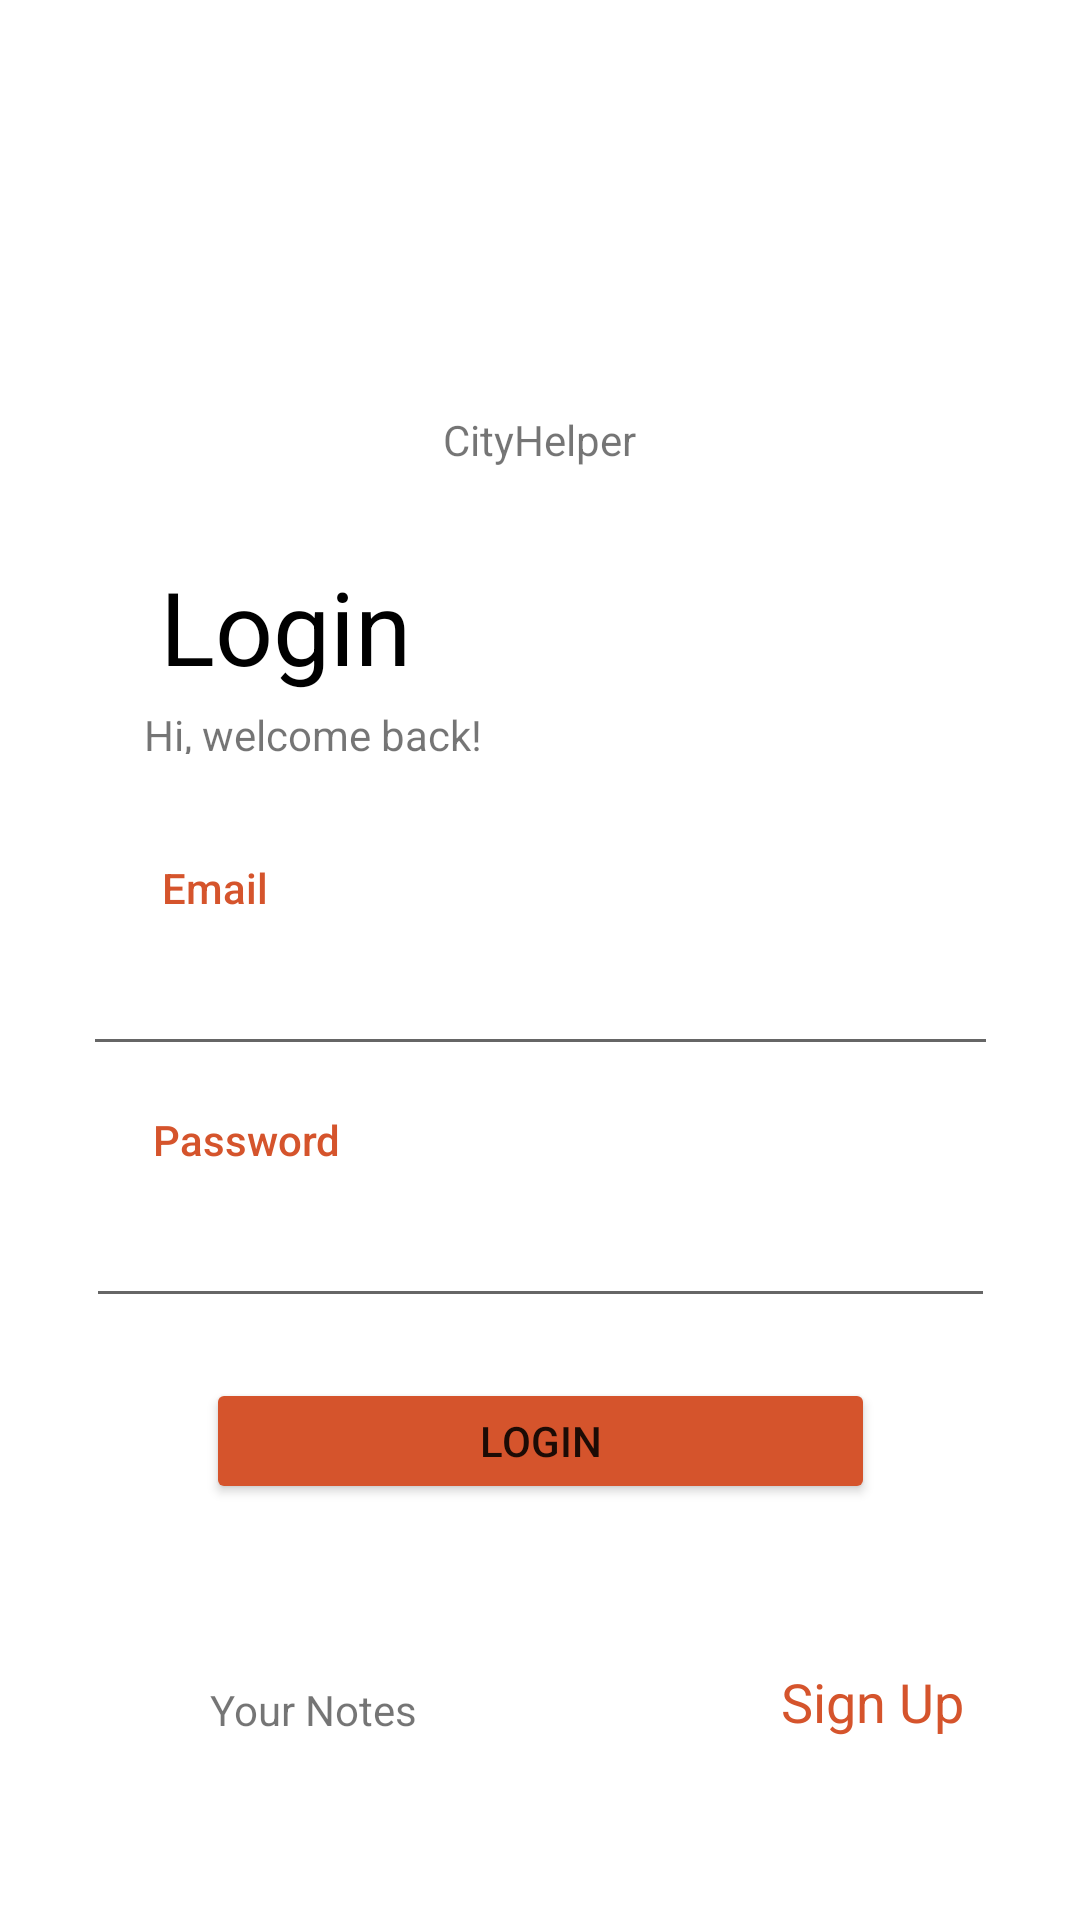

Reconstruct the res/layout file that produces this screen, plus the resources it refers to.
<!-- AndroidManifest.xml: application theme Theme.Cityhelper -->
<!-- res/layout/activity_login.xml -->
<?xml version="1.0" encoding="utf-8"?>
<androidx.constraintlayout.widget.ConstraintLayout
    xmlns:android="http://schemas.android.com/apk/res/android"
    xmlns:app="http://schemas.android.com/apk/res-auto"
    xmlns:tools="http://schemas.android.com/tools"
    android:layout_width="match_parent"
    android:layout_height="match_parent">

    <ImageView
        android:id="@+id/imageView"
        android:layout_width="110dp"
        android:layout_height="110dp"
        app:layout_constraintBottom_toBottomOf="parent"
        app:layout_constraintEnd_toEndOf="parent"
        app:layout_constraintHorizontal_bias="0.498"
        app:layout_constraintStart_toStartOf="parent"
        app:layout_constraintTop_toTopOf="parent"
        app:layout_constraintVertical_bias="0.051"
        app:srcCompat="@drawable/ic_buildings"
        tools:ignore="VectorDrawableCompat" />

    <TextView
        android:id="@+id/textView2"
        android:layout_width="wrap_content"
        android:layout_height="wrap_content"
        android:text="@string/app_name"
        app:layout_constraintEnd_toEndOf="@+id/imageView"
        app:layout_constraintStart_toStartOf="@+id/imageView"
        app:layout_constraintTop_toBottomOf="@+id/imageView" />

    <TextView
        android:id="@+id/textView3"
        android:layout_width="wrap_content"
        android:layout_height="wrap_content"
        android:layout_marginStart="20dp"
        android:layout_marginLeft="20dp"
        android:layout_marginTop="30dp"
        android:text="@string/login"
        android:textAppearance="@style/TextAppearance.AppCompat.Display1"
        android:textColor="#000000"
        app:layout_constraintEnd_toEndOf="parent"
        app:layout_constraintHorizontal_bias="0.13"
        app:layout_constraintStart_toStartOf="parent"
        app:layout_constraintTop_toBottomOf="@+id/textView2" />

    <TextView
        android:id="@+id/textView4"
        android:layout_width="223dp"
        android:layout_height="16dp"
        android:layout_marginStart="20dp"
        android:layout_marginLeft="20dp"
        android:layout_marginTop="4dp"
        android:text="@string/login_message"
        app:layout_constraintEnd_toEndOf="parent"
        app:layout_constraintHorizontal_bias="0.238"
        app:layout_constraintStart_toStartOf="parent"
        app:layout_constraintTop_toBottomOf="@+id/textView3" />

    <TextView
        android:id="@+id/textView6"
        android:layout_width="wrap_content"
        android:layout_height="wrap_content"
        android:layout_marginStart="20dp"
        android:layout_marginLeft="20dp"
        android:layout_marginTop="35dp"
        android:text="@string/email"
        android:textAppearance="@style/TextAppearance.AppCompat.Body2"
        android:textColor="#D5542C"
        app:layout_constraintEnd_toEndOf="parent"
        app:layout_constraintHorizontal_bias="0.112"
        app:layout_constraintStart_toStartOf="parent"
        app:layout_constraintTop_toBottomOf="@+id/textView4" />

    <TextView
        android:id="@+id/textView7"
        android:layout_width="wrap_content"
        android:layout_height="wrap_content"
        android:layout_marginStart="20dp"
        android:layout_marginLeft="20dp"
        android:layout_marginTop="15dp"
        android:text="@string/password"
        android:textAppearance="@style/TextAppearance.AppCompat.Body2"
        android:textColor="#D5542C"
        app:layout_constraintEnd_toEndOf="parent"
        app:layout_constraintHorizontal_bias="0.112"
        app:layout_constraintStart_toStartOf="parent"
        app:layout_constraintTop_toBottomOf="@+id/editTextTextPersonName" />

    <EditText
        android:id="@+id/editTextTextPersonName"
        android:layout_width="305dp"
        android:layout_height="45dp"
        android:layout_marginTop="5dp"
        android:ems="10"
        android:inputType="textPersonName"
        app:layout_constraintEnd_toEndOf="parent"
        app:layout_constraintStart_toStartOf="parent"
        app:layout_constraintTop_toBottomOf="@+id/textView6" />

    <EditText
        android:id="@+id/editTextTextPersonName2"
        android:layout_width="303dp"
        android:layout_height="45dp"
        android:layout_marginTop="5dp"
        android:ems="10"
        android:inputType="textPassword"
        app:layout_constraintEnd_toEndOf="parent"
        app:layout_constraintStart_toStartOf="parent"
        app:layout_constraintTop_toBottomOf="@+id/textView7" />

    <Button
        android:id="@+id/button"
        android:layout_width="223dp"
        android:layout_height="42dp"
        android:layout_marginTop="20dp"
        android:text="@string/login"
        app:backgroundTint="#D5542C"
        app:layout_constraintEnd_toEndOf="parent"
        app:layout_constraintStart_toStartOf="parent"
        app:layout_constraintTop_toBottomOf="@+id/editTextTextPersonName2" />

    <TextView
        android:id="@+id/textView8"
        android:layout_width="wrap_content"
        android:layout_height="wrap_content"
        android:layout_marginStart="10dp"
        android:layout_marginLeft="10dp"
        android:layout_marginBottom="5dp"
        android:text="@string/notes"
        android:onClick="openNotes"
        app:layout_constraintBottom_toBottomOf="@+id/imageView2"
        app:layout_constraintStart_toEndOf="@+id/imageView2" />

    <ImageView
        android:id="@+id/imageView2"
        android:layout_width="35dp"
        android:layout_height="35dp"
        android:layout_marginStart="25dp"
        android:layout_marginLeft="25dp"
        android:layout_marginTop="48dp"
        android:onClick="openNotes"
        app:layout_constraintStart_toStartOf="parent"
        app:layout_constraintTop_toBottomOf="@+id/button"
        app:srcCompat="@drawable/ic_post_it"
        tools:ignore="VectorDrawableCompat" />

    <TextView
        android:id="@+id/textView9"
        android:layout_width="wrap_content"
        android:layout_height="wrap_content"
        android:text="@string/signup"
        android:textAppearance="@style/TextAppearance.AppCompat.Medium"
        android:textColor="#D5542C"
        app:layout_constraintBottom_toBottomOf="@+id/textView8"
        app:layout_constraintEnd_toEndOf="parent"
        app:layout_constraintHorizontal_bias="0.758"
        app:layout_constraintStart_toEndOf="@+id/textView8" />
</androidx.constraintlayout.widget.ConstraintLayout>
<!-- resources referenced by this layout -->
<resources>
  <string name="app_name" translatable="false">CityHelper</string>
  <string name="email" translatable="false">Email</string>
  <string name="login">Login</string>
  <string name="login_message">Hi, welcome back!</string>
  <string name="notes">Your Notes</string>
  <string name="password">Password</string>
  <string name="signup">Sign Up</string>
  <style name="Theme.Cityhelper" parent="Theme.MaterialComponents.DayNight.DarkActionBar">
          
          <item name="colorPrimary">@color/purple_500</item>
          <item name="colorPrimaryVariant">@color/purple_700</item>
          <item name="colorOnPrimary">@color/white</item>
          
          <item name="colorSecondary">@color/teal_200</item>
          <item name="colorSecondaryVariant">@color/teal_700</item>
          <item name="colorOnSecondary">@color/black</item>
          
          <item name="android:statusBarColor" tools:targetApi="l">?attr/colorPrimaryVariant</item>
          
      </style>
  <!-- not gathered from this repository: default colours our renderer supplied (Android Studio template values) -->
  <color name="purple_500">#FF6200EE</color>
  <color name="purple_700">#FF3700B3</color>
  <color name="teal_200">#FF03DAC5</color>
  <color name="teal_700">#FF018786</color>
  <color name="black">#FF000000</color>
  <color name="white">#FFFFFFFF</color>
</resources>
